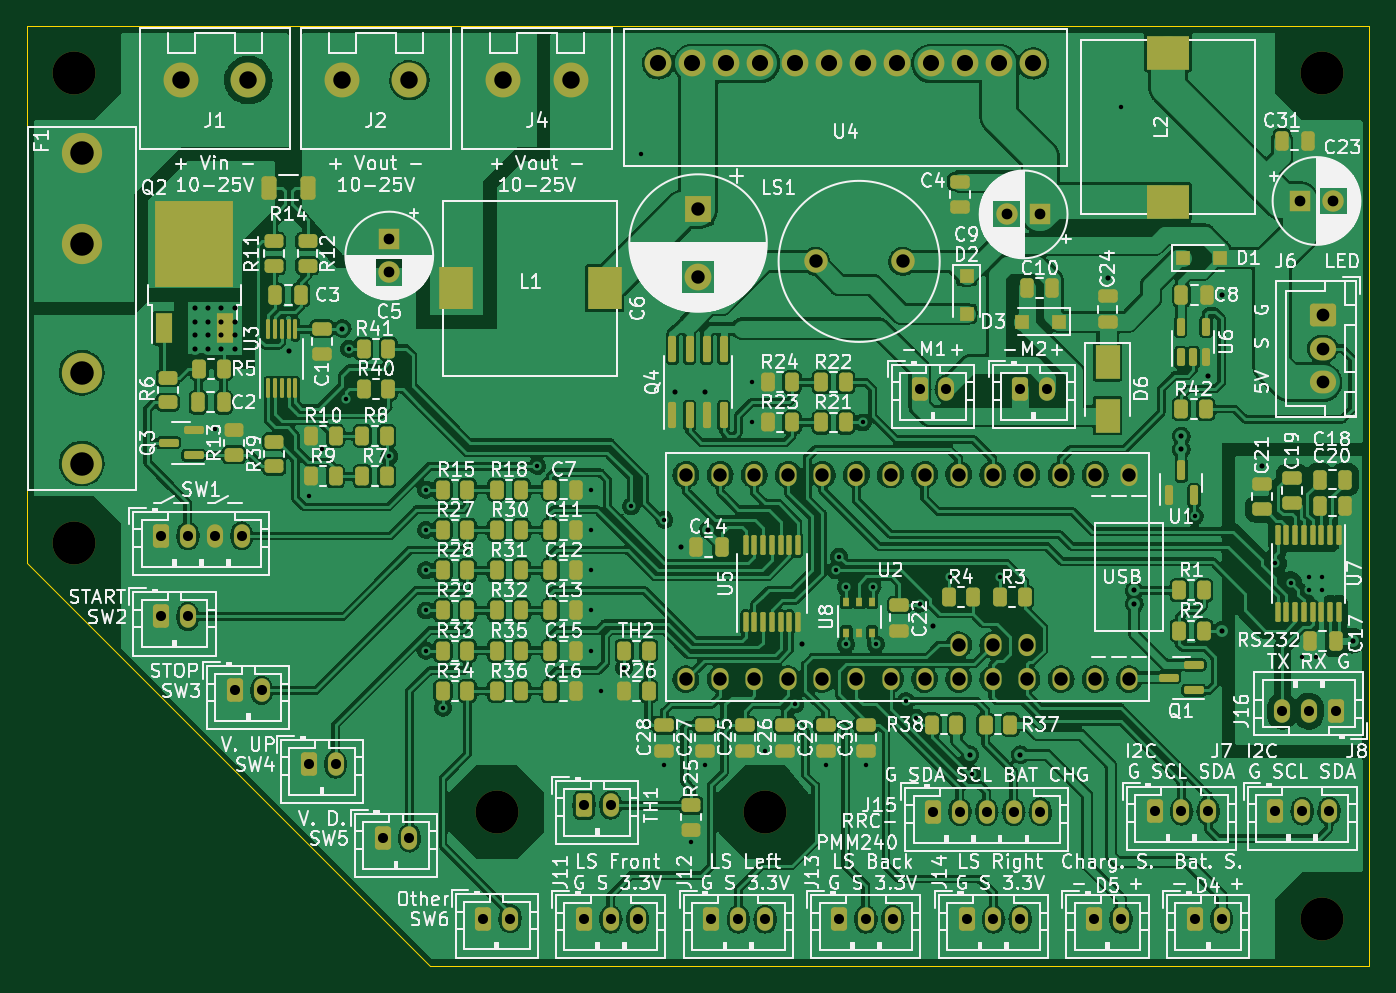
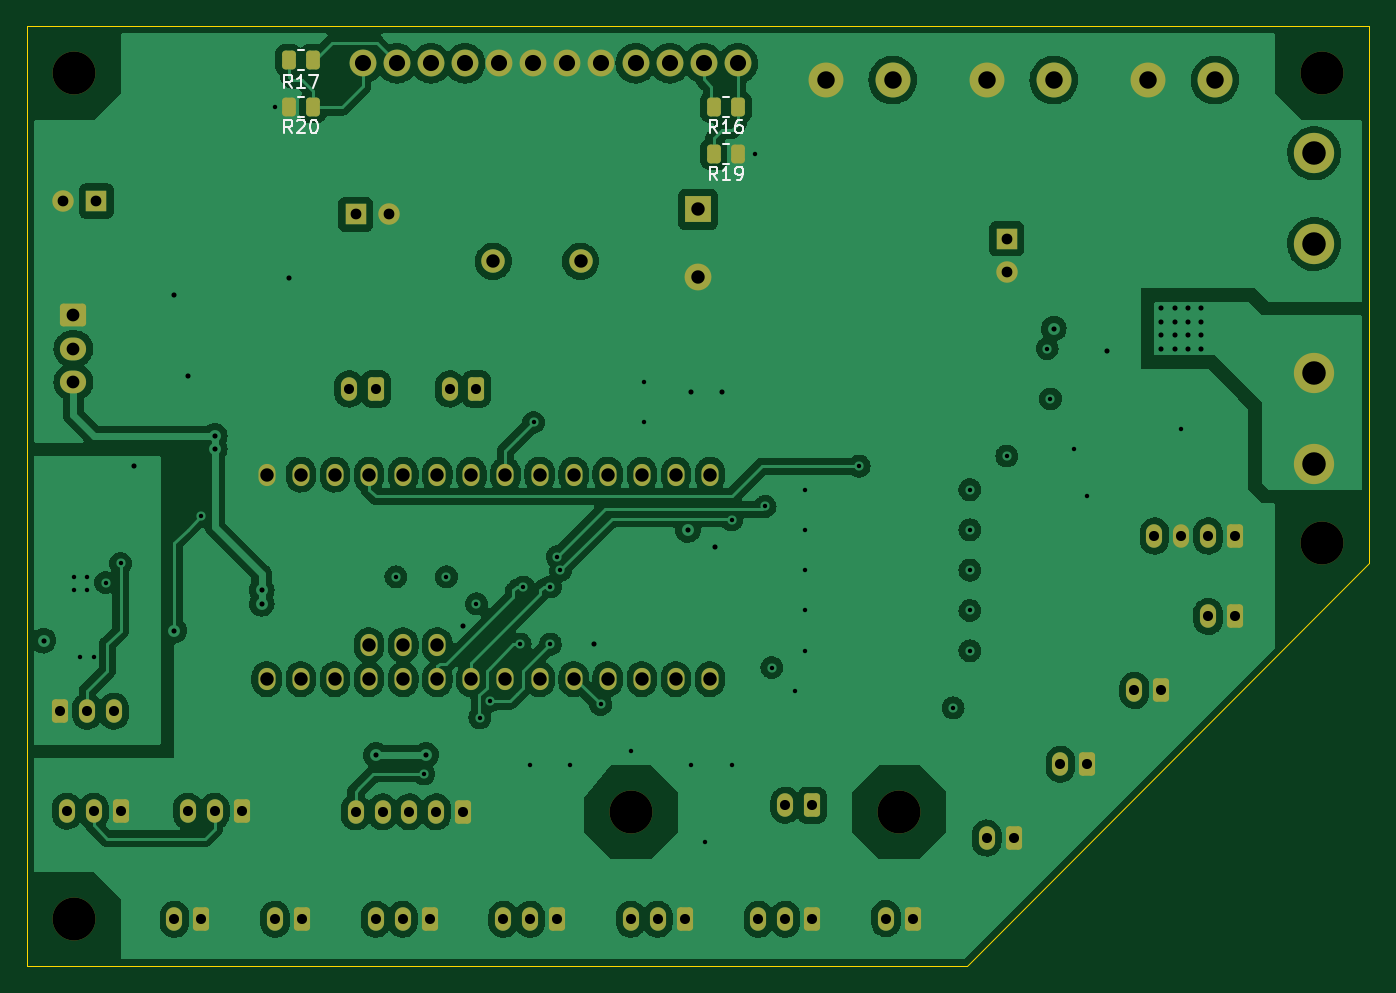
Circuit board: 11 layer files. Board 100.0 x 70.0 mm.
- bottom_copper: psu_control-B_Cu.gbl (256361 bytes)
- bottom_mask: psu_control-B_Mask.gbs (5324 bytes)
- paste: psu_control-B_Paste.gbp (1510 bytes)
- bottom_silk: psu_control-B_Silkscreen.gbo (9407 bytes)
- outline: psu_control-Edge_Cuts.gm1 (828 bytes)
- top_copper: psu_control-F_Cu.gtl (631615 bytes)
- top_mask: psu_control-F_Mask.gts (12394 bytes)
- paste: psu_control-F_Paste.gtp (8617 bytes)
- top_silk: psu_control-F_Silkscreen.gto (217247 bytes)
- drill: psu_control-NPTH.drl (468 bytes)
- drill: psu_control-PTH.drl (3553 bytes)

=== bottom_copper: psu_control-B_Cu.gbl (256361 bytes, source omitted) ===
=== bottom_mask: psu_control-B_Mask.gbs ===
G04 #@! TF.GenerationSoftware,KiCad,Pcbnew,6.0.9-8da3e8f707~116~ubuntu20.04.1*
G04 #@! TF.CreationDate,2022-11-17T15:41:08-05:00*
G04 #@! TF.ProjectId,psu_control,7073755f-636f-46e7-9472-6f6c2e6b6963,rev?*
G04 #@! TF.SameCoordinates,Original*
G04 #@! TF.FileFunction,Soldermask,Bot*
G04 #@! TF.FilePolarity,Negative*
%FSLAX46Y46*%
G04 Gerber Fmt 4.6, Leading zero omitted, Abs format (unit mm)*
G04 Created by KiCad (PCBNEW 6.0.9-8da3e8f707~116~ubuntu20.04.1) date 2022-11-17 15:41:08*
%MOMM*%
%LPD*%
G01*
G04 APERTURE LIST*
G04 Aperture macros list*
%AMRoundRect*
0 Rectangle with rounded corners*
0 $1 Rounding radius*
0 $2 $3 $4 $5 $6 $7 $8 $9 X,Y pos of 4 corners*
0 Add a 4 corners polygon primitive as box body*
4,1,4,$2,$3,$4,$5,$6,$7,$8,$9,$2,$3,0*
0 Add four circle primitives for the rounded corners*
1,1,$1+$1,$2,$3*
1,1,$1+$1,$4,$5*
1,1,$1+$1,$6,$7*
1,1,$1+$1,$8,$9*
0 Add four rect primitives between the rounded corners*
20,1,$1+$1,$2,$3,$4,$5,0*
20,1,$1+$1,$4,$5,$6,$7,0*
20,1,$1+$1,$6,$7,$8,$9,0*
20,1,$1+$1,$8,$9,$2,$3,0*%
G04 Aperture macros list end*
%ADD10R,2.000000X2.000000*%
%ADD11C,2.000000*%
%ADD12C,1.750000*%
%ADD13RoundRect,0.250000X-0.350000X-0.625000X0.350000X-0.625000X0.350000X0.625000X-0.350000X0.625000X0*%
%ADD14O,1.200000X1.750000*%
%ADD15R,1.600000X1.600000*%
%ADD16C,1.600000*%
%ADD17C,2.600000*%
%ADD18C,3.200000*%
%ADD19C,3.000000*%
%ADD20RoundRect,0.250000X0.350000X0.625000X-0.350000X0.625000X-0.350000X-0.625000X0.350000X-0.625000X0*%
%ADD21RoundRect,0.250000X-0.725000X0.600000X-0.725000X-0.600000X0.725000X-0.600000X0.725000X0.600000X0*%
%ADD22O,1.950000X1.700000*%
%ADD23O,1.270000X1.651000*%
%ADD24RoundRect,0.250000X-0.262500X-0.450000X0.262500X-0.450000X0.262500X0.450000X-0.262500X0.450000X0*%
%ADD25RoundRect,0.250000X0.262500X0.450000X-0.262500X0.450000X-0.262500X-0.450000X0.262500X-0.450000X0*%
G04 APERTURE END LIST*
D10*
X65000000Y-28632323D03*
D11*
X65000000Y-33632323D03*
D12*
X80250000Y-32500000D03*
X73750000Y-32500000D03*
D13*
X49000000Y-81450000D03*
D14*
X51000000Y-81450000D03*
D15*
X109817621Y-28000000D03*
D16*
X112317621Y-28000000D03*
D13*
X108000000Y-73450000D03*
D14*
X110000000Y-73450000D03*
X112000000Y-73450000D03*
D15*
X90500000Y-29000000D03*
D16*
X88000000Y-29000000D03*
D13*
X25000000Y-52950000D03*
D14*
X27000000Y-52950000D03*
X29000000Y-52950000D03*
X31000000Y-52950000D03*
D17*
X55500000Y-19000000D03*
X50500000Y-19000000D03*
D13*
X99000000Y-73450000D03*
D14*
X101000000Y-73450000D03*
X103000000Y-73450000D03*
D13*
X66000000Y-81500000D03*
D14*
X68000000Y-81500000D03*
X70000000Y-81500000D03*
D11*
X62030000Y-17750000D03*
X67110000Y-17750000D03*
X69650000Y-17750000D03*
X64570000Y-17750000D03*
X74730000Y-17750000D03*
X72190000Y-17750000D03*
X77270000Y-17750000D03*
X79810000Y-17750000D03*
X84890000Y-17750000D03*
X87430000Y-17750000D03*
X82350000Y-17750000D03*
X89970000Y-17750000D03*
D13*
X41500000Y-75450000D03*
D14*
X43500000Y-75450000D03*
D18*
X111500000Y-81500000D03*
X50000000Y-73500000D03*
D13*
X81500000Y-42000000D03*
D14*
X83500000Y-42000000D03*
D13*
X85000000Y-81500000D03*
D14*
X87000000Y-81500000D03*
X89000000Y-81500000D03*
D17*
X43500000Y-19000000D03*
X38500000Y-19000000D03*
X31500000Y-19000000D03*
X26500000Y-19000000D03*
D13*
X75500000Y-81500000D03*
D14*
X77500000Y-81500000D03*
X79500000Y-81500000D03*
D18*
X111500000Y-18500000D03*
D13*
X94500000Y-81500000D03*
D14*
X96500000Y-81500000D03*
D13*
X36000000Y-69950000D03*
D14*
X38000000Y-69950000D03*
D13*
X102000000Y-81500000D03*
D14*
X104000000Y-81500000D03*
D13*
X25000000Y-58950000D03*
D14*
X27000000Y-58950000D03*
D15*
X42000000Y-30817621D03*
D16*
X42000000Y-33317621D03*
D19*
X19100000Y-24445000D03*
X19100000Y-31205000D03*
X19100000Y-40795000D03*
X19100000Y-47555000D03*
D13*
X82500000Y-73500000D03*
D14*
X84500000Y-73500000D03*
X86500000Y-73500000D03*
X88500000Y-73500000D03*
X90500000Y-73500000D03*
D20*
X112500000Y-66000000D03*
D14*
X110500000Y-66000000D03*
X108500000Y-66000000D03*
D21*
X111525000Y-36500000D03*
D22*
X111525000Y-39000000D03*
X111525000Y-41500000D03*
D13*
X56500000Y-73000000D03*
D14*
X58500000Y-73000000D03*
D23*
X94580000Y-48380000D03*
X92040000Y-48380000D03*
X89500000Y-48380000D03*
X86960000Y-48380000D03*
X92040000Y-63620000D03*
X84420000Y-48380000D03*
X81880000Y-48380000D03*
X79340000Y-48380000D03*
X76800000Y-48380000D03*
X74260000Y-48380000D03*
X71720000Y-48380000D03*
X69180000Y-48380000D03*
X66640000Y-48380000D03*
X64100000Y-48380000D03*
X64100000Y-63620000D03*
X66640000Y-63620000D03*
X69180000Y-63620000D03*
X71720000Y-63620000D03*
X74260000Y-63620000D03*
X76800000Y-63620000D03*
X79340000Y-63620000D03*
X81880000Y-63620000D03*
X84420000Y-63620000D03*
X86960000Y-63620000D03*
X89500000Y-63620000D03*
X86960000Y-61080000D03*
X84420000Y-61080000D03*
X89500000Y-61080000D03*
X97120000Y-48380000D03*
X94580000Y-63620000D03*
X97120000Y-63620000D03*
D18*
X18500000Y-18500000D03*
D13*
X56500000Y-81500000D03*
D14*
X58500000Y-81500000D03*
X60500000Y-81500000D03*
D18*
X18500000Y-53500000D03*
D13*
X89000000Y-42000000D03*
D14*
X91000000Y-42000000D03*
D18*
X70000000Y-73500000D03*
D13*
X30500000Y-64450000D03*
D14*
X32500000Y-64450000D03*
D24*
X93675000Y-17500000D03*
X95500000Y-17500000D03*
D25*
X63825000Y-21000000D03*
X62000000Y-21000000D03*
X63825000Y-24500000D03*
X62000000Y-24500000D03*
D24*
X93675000Y-21000000D03*
X95500000Y-21000000D03*
M02*

=== paste: psu_control-B_Paste.gbp (1510 bytes, source withheld) ===
=== bottom_silk: psu_control-B_Silkscreen.gbo (9407 bytes, source omitted) ===
=== outline: psu_control-Edge_Cuts.gm1 ===
G04 #@! TF.GenerationSoftware,KiCad,Pcbnew,6.0.9-8da3e8f707~116~ubuntu20.04.1*
G04 #@! TF.CreationDate,2022-11-17T15:41:08-05:00*
G04 #@! TF.ProjectId,psu_control,7073755f-636f-46e7-9472-6f6c2e6b6963,rev?*
G04 #@! TF.SameCoordinates,Original*
G04 #@! TF.FileFunction,Profile,NP*
%FSLAX46Y46*%
G04 Gerber Fmt 4.6, Leading zero omitted, Abs format (unit mm)*
G04 Created by KiCad (PCBNEW 6.0.9-8da3e8f707~116~ubuntu20.04.1) date 2022-11-17 15:41:08*
%MOMM*%
%LPD*%
G01*
G04 APERTURE LIST*
G04 #@! TA.AperFunction,Profile*
%ADD10C,0.050000*%
G04 #@! TD*
G04 APERTURE END LIST*
D10*
X115000000Y-85000000D02*
X45000000Y-85000000D01*
X15000000Y-15000000D02*
X115000000Y-15000000D01*
X15000000Y-55000000D02*
X45000000Y-85000000D01*
X15000000Y-15000000D02*
X15000000Y-55000000D01*
X115000000Y-15000000D02*
X115000000Y-85000000D01*
M02*

=== top_copper: psu_control-F_Cu.gtl (631615 bytes, source omitted) ===
=== top_mask: psu_control-F_Mask.gts (12394 bytes, source omitted) ===
=== paste: psu_control-F_Paste.gtp (8617 bytes, source omitted) ===
=== top_silk: psu_control-F_Silkscreen.gto (217247 bytes, source omitted) ===
=== drill: psu_control-NPTH.drl ===
M48
; DRILL file {KiCad 6.0.9-8da3e8f707~116~ubuntu20.04.1} date jeu 17 nov 2022 15:41:20
; FORMAT={-:-/ absolute / metric / decimal}
; #@! TF.CreationDate,2022-11-17T15:41:20-05:00
; #@! TF.GenerationSoftware,Kicad,Pcbnew,6.0.9-8da3e8f707~116~ubuntu20.04.1
; #@! TF.FileFunction,NonPlated,1,4,NPTH
FMAT,2
METRIC
; #@! TA.AperFunction,NonPlated,NPTH,ComponentDrill
T1C3.200
%
G90
G05
T1
X18.5Y-18.5
X18.5Y-53.5
X50.0Y-73.5
X70.0Y-73.5
X111.5Y-18.5
X111.5Y-81.5
T0
M30

=== drill: psu_control-PTH.drl ===
M48
; DRILL file {KiCad 6.0.9-8da3e8f707~116~ubuntu20.04.1} date jeu 17 nov 2022 15:41:20
; FORMAT={-:-/ absolute / metric / decimal}
; #@! TF.CreationDate,2022-11-17T15:41:20-05:00
; #@! TF.GenerationSoftware,Kicad,Pcbnew,6.0.9-8da3e8f707~116~ubuntu20.04.1
; #@! TF.FileFunction,Plated,1,4,PTH
FMAT,2
METRIC
; #@! TA.AperFunction,Plated,PTH,ViaDrill
T1C0.330
; #@! TA.AperFunction,Plated,PTH,ViaDrill
T2C0.381
; #@! TA.AperFunction,Plated,PTH,ComponentDrill
T3C0.750
; #@! TA.AperFunction,Plated,PTH,ComponentDrill
T4C0.800
; #@! TA.AperFunction,Plated,PTH,ComponentDrill
T5C0.950
; #@! TA.AperFunction,Plated,PTH,ComponentDrill
T6C1.000
; #@! TA.AperFunction,Plated,PTH,ComponentDrill
T7C1.200
; #@! TA.AperFunction,Plated,PTH,ComponentDrill
T8C1.300
; #@! TA.AperFunction,Plated,PTH,ComponentDrill
T9C1.750
%
G90
G05
T1
X29.0Y-45.0
X36.0Y-50.0
X37.0Y-46.5
X38.75Y-42.75
X39.0Y-39.0
X42.0Y-47.0
X44.75Y-49.5
X44.75Y-52.5
X44.75Y-55.5
X44.75Y-58.5
X44.75Y-61.5
X46.0Y-65.75
X53.0Y-47.75
X57.0Y-49.5
X57.0Y-52.5
X57.0Y-55.5
X57.0Y-58.5
X57.0Y-61.5
X57.75Y-64.5
X59.5Y-62.75
X60.0Y-50.75
X60.75Y-24.5
X62.5Y-51.75
X62.5Y-70.0
X64.5Y-75.75
X65.5Y-70.0
X69.0Y-41.5
X69.0Y-44.5
X70.0Y-69.0
X72.25Y-65.5
X74.5Y-70.0
X75.25Y-55.5
X75.5Y-54.5
X76.0Y-56.75
X76.008Y-61.008
X77.25Y-44.5
X77.5Y-70.0
X78.0Y-56.75
X78.25Y-61.0
X80.5Y-65.25
X81.25Y-66.5
X81.5Y-58.0
X83.75Y-56.0
X85.415Y-70.676
X87.5Y-56.0
X96.5Y-21.0
X102.0Y-51.5
X108.0Y-55.0
X109.133Y-56.421
X110.0Y-62.0
X110.5Y-56.0
X110.5Y-57.0
X111.0Y-62.0
X111.5Y-56.0
X111.5Y-57.0
T2
X27.5Y-36.0
X27.5Y-37.0
X27.5Y-38.0
X27.5Y-39.0
X28.5Y-36.0
X28.5Y-37.0
X28.5Y-38.0
X28.5Y-39.0
X29.5Y-36.0
X29.5Y-37.0
X29.5Y-38.0
X29.5Y-39.0
X30.5Y-36.0
X30.5Y-37.0
X30.5Y-38.0
X30.5Y-39.0
X34.564Y-39.186
X38.5Y-37.5
X63.25Y-42.25
X63.75Y-53.75
X65.5Y-42.25
X65.75Y-52.5
X72.75Y-61.0
X82.486Y-59.65
X85.25Y-69.25
X89.0Y-69.25
X95.5Y-33.75
X97.5Y-57.0
X97.5Y-58.0
X101.0Y-45.5
X101.0Y-46.5
X103.0Y-41.0
X104.0Y-35.0
X104.0Y-60.0
X107.0Y-47.75
X113.75Y-60.75
T3
X25.0Y-52.95
X25.0Y-58.95
X27.0Y-52.95
X27.0Y-58.95
X29.0Y-52.95
X30.5Y-64.45
X31.0Y-52.95
X32.5Y-64.45
X36.0Y-69.95
X38.0Y-69.95
X41.5Y-75.45
X43.5Y-75.45
X49.0Y-81.45
X51.0Y-81.45
X56.5Y-73.0
X56.5Y-81.5
X58.5Y-73.0
X58.5Y-81.5
X60.5Y-81.5
X66.0Y-81.5
X68.0Y-81.5
X70.0Y-81.5
X75.5Y-81.5
X77.5Y-81.5
X79.5Y-81.5
X81.5Y-42.0
X82.5Y-73.5
X83.5Y-42.0
X84.5Y-73.5
X85.0Y-81.5
X86.5Y-73.5
X87.0Y-81.5
X88.5Y-73.5
X89.0Y-42.0
X89.0Y-81.5
X90.5Y-73.5
X91.0Y-42.0
X94.5Y-81.5
X96.5Y-81.5
X99.0Y-73.45
X101.0Y-73.45
X102.0Y-81.5
X103.0Y-73.45
X104.0Y-81.5
X108.0Y-73.45
X108.5Y-66.0
X110.0Y-73.45
X110.5Y-66.0
X112.0Y-73.45
X112.5Y-66.0
T4
X42.0Y-30.818
X42.0Y-33.318
X88.0Y-29.0
X90.5Y-29.0
X109.818Y-28.0
X112.318Y-28.0
T5
X111.525Y-36.5
X111.525Y-39.0
X111.525Y-41.5
T6
X64.1Y-48.38
X64.1Y-63.62
X65.0Y-28.632
X65.0Y-33.632
X66.64Y-48.38
X66.64Y-63.62
X69.18Y-48.38
X69.18Y-63.62
X71.72Y-48.38
X71.72Y-63.62
X73.75Y-32.5
X74.26Y-48.38
X74.26Y-63.62
X76.8Y-48.38
X76.8Y-63.62
X79.34Y-48.38
X79.34Y-63.62
X80.25Y-32.5
X81.88Y-48.38
X81.88Y-63.62
X84.42Y-48.38
X84.42Y-61.08
X84.42Y-63.62
X86.96Y-48.38
X86.96Y-61.08
X86.96Y-63.62
X89.5Y-48.38
X89.5Y-61.08
X89.5Y-63.62
X92.04Y-48.38
X92.04Y-63.62
X94.58Y-48.38
X94.58Y-63.62
X97.12Y-48.38
X97.12Y-63.62
T7
X62.03Y-17.75
X64.57Y-17.75
X67.11Y-17.75
X69.65Y-17.75
X72.19Y-17.75
X74.73Y-17.75
X77.27Y-17.75
X79.81Y-17.75
X82.35Y-17.75
X84.89Y-17.75
X87.43Y-17.75
X89.97Y-17.75
T8
X26.5Y-19.0
X31.5Y-19.0
X38.5Y-19.0
X43.5Y-19.0
X50.5Y-19.0
X55.5Y-19.0
T9
X19.1Y-24.445
X19.1Y-31.205
X19.1Y-40.795
X19.1Y-47.555
T0
M30
